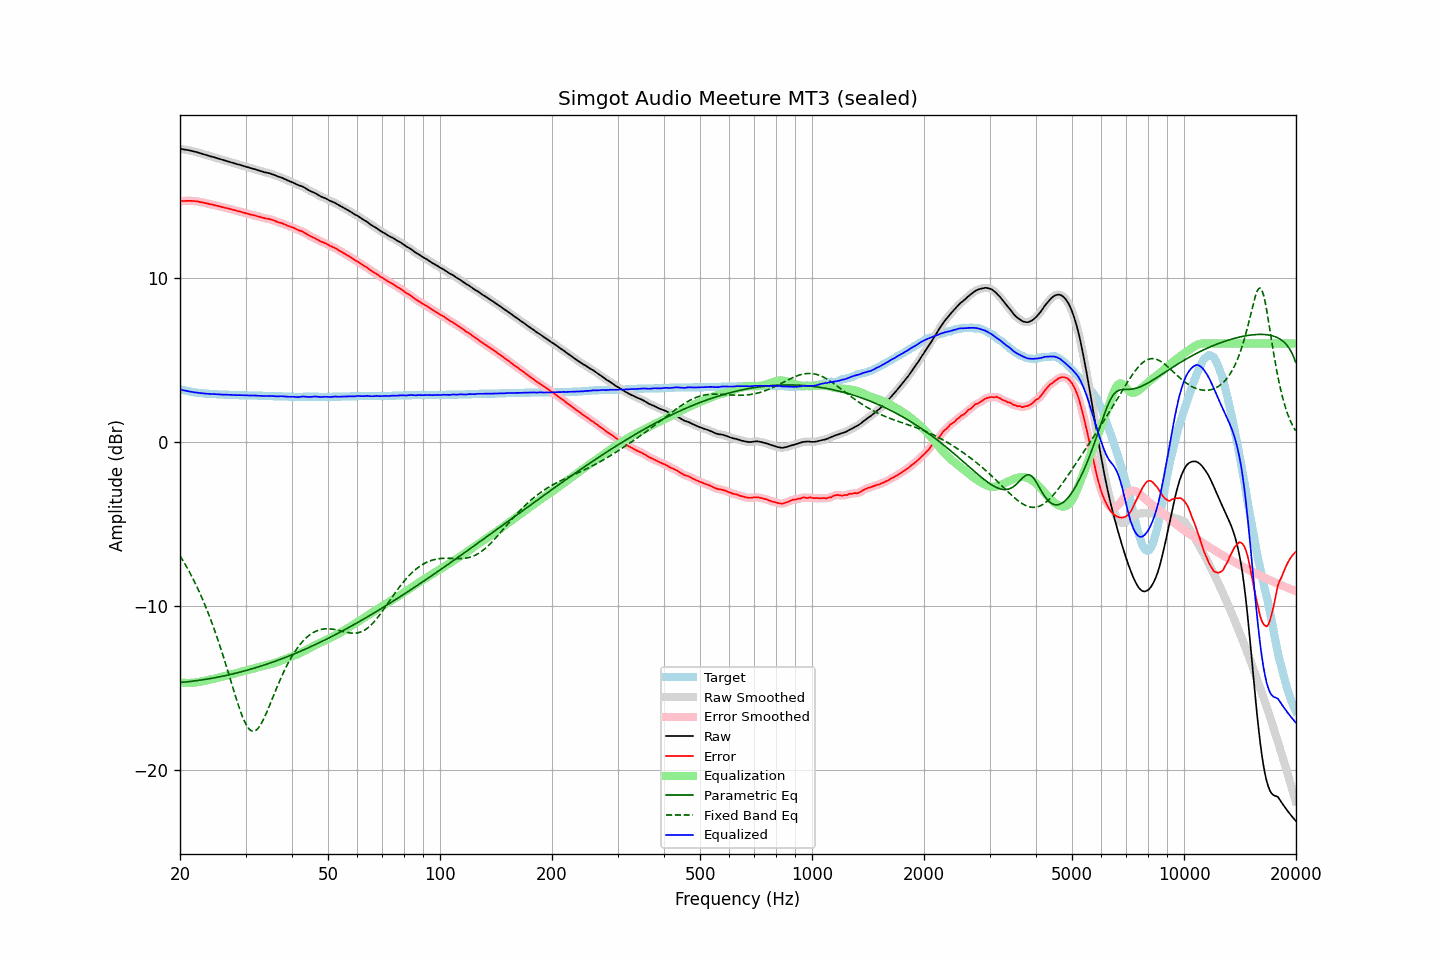

Data behind this chart, as committed beside it:
frequency, raw, error, smoothed, error_smoothed, equalization, parametric_eq, fixed_band_eq, equalized_raw, equalized_smoothed, target
20.00, 17.88, 14.68, 17.88, 14.68, -14.68, -14.68, -6.94, 3.20, 3.20, 3.20
20.20, 17.87, 14.70, 17.87, 14.69, -14.69, -14.67, -7.10, 3.18, 3.18, 3.17
20.40, 17.85, 14.70, 17.85, 14.70, -14.70, -14.67, -7.26, 3.15, 3.15, 3.15
20.61, 17.83, 14.70, 17.83, 14.70, -14.70, -14.66, -7.43, 3.13, 3.13, 3.13
20.81, 17.82, 14.71, 17.82, 14.70, -14.71, -14.65, -7.60, 3.11, 3.11, 3.11
21.02, 17.80, 14.71, 17.80, 14.71, -14.71, -14.63, -7.78, 3.09, 3.09, 3.09
21.23, 17.78, 14.71, 17.78, 14.71, -14.71, -14.62, -7.96, 3.07, 3.07, 3.07
21.44, 17.76, 14.71, 17.76, 14.70, -14.70, -14.61, -8.15, 3.06, 3.05, 3.05
21.66, 17.73, 14.70, 17.73, 14.70, -14.70, -14.60, -8.34, 3.03, 3.04, 3.03
21.87, 17.71, 14.69, 17.71, 14.69, -14.69, -14.59, -8.54, 3.02, 3.02, 3.02
22.09, 17.69, 14.69, 17.69, 14.68, -14.68, -14.57, -8.74, 3.01, 3.01, 3.00
22.31, 17.66, 14.67, 17.66, 14.67, -14.66, -14.56, -8.95, 3.00, 3.00, 2.99
22.54, 17.63, 14.65, 17.63, 14.65, -14.65, -14.55, -9.16, 2.98, 2.98, 2.98
22.76, 17.60, 14.63, 17.60, 14.63, -14.63, -14.53, -9.38, 2.97, 2.97, 2.97
22.99, 17.57, 14.61, 17.57, 14.61, -14.61, -14.52, -9.60, 2.96, 2.96, 2.96
23.22, 17.54, 14.59, 17.54, 14.59, -14.59, -14.50, -9.83, 2.95, 2.95, 2.95
23.45, 17.51, 14.57, 17.51, 14.57, -14.57, -14.49, -10.07, 2.94, 2.94, 2.94
23.69, 17.48, 14.55, 17.48, 14.54, -14.54, -14.47, -10.31, 2.94, 2.94, 2.93
23.92, 17.45, 14.52, 17.45, 14.52, -14.52, -14.45, -10.56, 2.93, 2.93, 2.93
24.16, 17.42, 14.50, 17.42, 14.50, -14.50, -14.44, -10.82, 2.92, 2.93, 2.92
24.40, 17.40, 14.48, 17.40, 14.47, -14.48, -14.42, -11.08, 2.92, 2.92, 2.92
24.65, 17.37, 14.46, 17.37, 14.45, -14.45, -14.40, -11.35, 2.92, 2.92, 2.91
24.89, 17.34, 14.43, 17.34, 14.43, -14.43, -14.38, -11.63, 2.91, 2.91, 2.91
25.14, 17.31, 14.41, 17.31, 14.41, -14.41, -14.37, -11.91, 2.90, 2.90, 2.90
25.39, 17.28, 14.39, 17.28, 14.38, -14.38, -14.35, -12.20, 2.90, 2.90, 2.89
25.65, 17.25, 14.36, 17.25, 14.36, -14.36, -14.33, -12.50, 2.89, 2.89, 2.89
25.91, 17.22, 14.34, 17.22, 14.33, -14.33, -14.31, -12.80, 2.89, 2.89, 2.88
26.16, 17.19, 14.31, 17.19, 14.31, -14.31, -14.29, -13.11, 2.88, 2.88, 2.88
26.43, 17.16, 14.28, 17.16, 14.28, -14.29, -14.27, -13.42, 2.88, 2.88, 2.88
26.69, 17.14, 14.27, 17.14, 14.26, -14.26, -14.24, -13.74, 2.88, 2.88, 2.87
26.96, 17.11, 14.24, 17.11, 14.24, -14.24, -14.22, -14.06, 2.88, 2.87, 2.87
27.23, 17.08, 14.22, 17.08, 14.21, -14.21, -14.20, -14.39, 2.87, 2.87, 2.86
27.50, 17.05, 14.19, 17.05, 14.19, -14.19, -14.18, -14.71, 2.87, 2.86, 2.86
27.77, 17.02, 14.16, 17.02, 14.16, -14.16, -14.15, -15.03, 2.86, 2.86, 2.86
28.05, 16.99, 14.14, 16.99, 14.13, -14.14, -14.13, -15.35, 2.85, 2.85, 2.85
28.33, 16.96, 14.11, 16.96, 14.11, -14.11, -14.11, -15.67, 2.85, 2.85, 2.85
28.62, 16.93, 14.08, 16.93, 14.08, -14.08, -14.08, -15.97, 2.85, 2.85, 2.85
28.90, 16.91, 14.07, 16.91, 14.06, -14.06, -14.06, -16.27, 2.85, 2.85, 2.84
29.19, 16.88, 14.04, 16.88, 14.03, -14.03, -14.03, -16.54, 2.85, 2.85, 2.84
29.48, 16.85, 14.01, 16.85, 14.01, -14.00, -14.01, -16.80, 2.85, 2.85, 2.84
29.78, 16.82, 13.98, 16.82, 13.98, -13.98, -13.98, -17.03, 2.84, 2.84, 2.84
30.08, 16.79, 13.95, 16.79, 13.95, -13.95, -13.95, -17.23, 2.84, 2.84, 2.84
30.38, 16.76, 13.93, 16.76, 13.92, -13.92, -13.93, -17.39, 2.84, 2.83, 2.83
30.68, 16.73, 13.90, 16.73, 13.90, -13.90, -13.90, -17.52, 2.83, 2.83, 2.83
30.99, 16.70, 13.87, 16.70, 13.87, -13.87, -13.87, -17.61, 2.83, 2.83, 2.83
31.30, 16.68, 13.85, 16.68, 13.85, -13.85, -13.84, -17.65, 2.83, 2.83, 2.83
31.61, 16.65, 13.83, 16.65, 13.82, -13.82, -13.81, -17.65, 2.83, 2.83, 2.82
31.93, 16.62, 13.80, 16.62, 13.80, -13.79, -13.78, -17.61, 2.83, 2.83, 2.82
32.24, 16.59, 13.77, 16.59, 13.77, -13.77, -13.75, -17.54, 2.82, 2.82, 2.82
32.57, 16.56, 13.75, 16.56, 13.74, -13.74, -13.72, -17.42, 2.82, 2.82, 2.81
32.89, 16.53, 13.72, 16.53, 13.72, -13.72, -13.69, -17.28, 2.81, 2.81, 2.81
33.22, 16.50, 13.69, 16.50, 13.69, -13.69, -13.66, -17.11, 2.81, 2.80, 2.81
33.55, 16.47, 13.67, 16.47, 13.66, -13.67, -13.63, -16.92, 2.80, 2.80, 2.80
33.89, 16.44, 13.64, 16.45, 13.64, -13.65, -13.60, -16.71, 2.79, 2.80, 2.80
34.23, 16.43, 13.63, 16.42, 13.63, -13.62, -13.56, -16.48, 2.81, 2.80, 2.80
34.57, 16.40, 13.61, 16.40, 13.60, -13.60, -13.53, -16.25, 2.80, 2.80, 2.79
34.92, 16.38, 13.59, 16.38, 13.58, -13.57, -13.50, -16.01, 2.81, 2.80, 2.79
35.27, 16.34, 13.55, 16.34, 13.55, -13.55, -13.46, -15.77, 2.79, 2.80, 2.79
35.62, 16.31, 13.53, 16.31, 13.52, -13.52, -13.43, -15.53, 2.79, 2.79, 2.78
35.97, 16.27, 13.49, 16.27, 13.48, -13.49, -13.39, -15.29, 2.78, 2.78, 2.78
... 635 more rows
